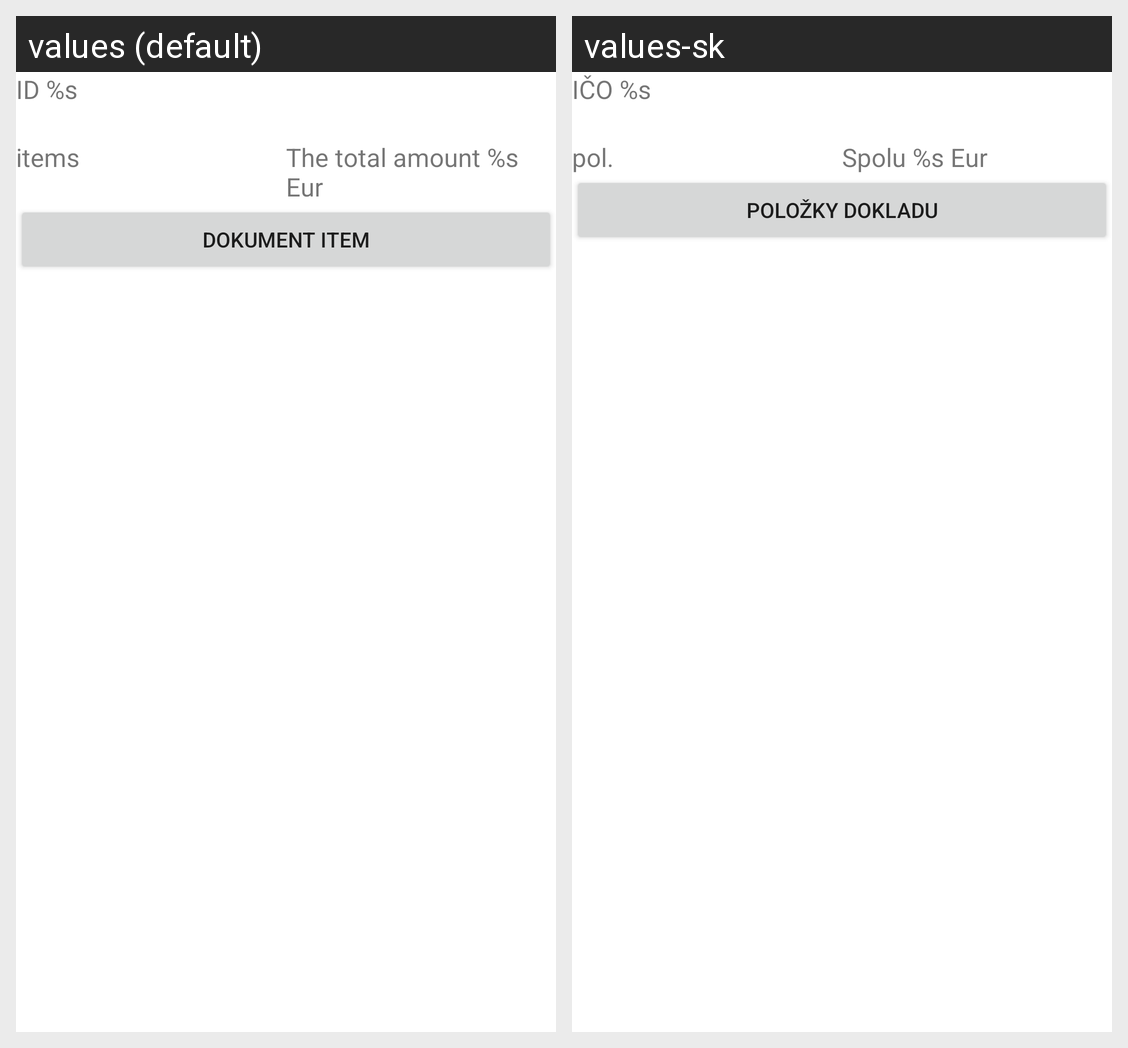

The Android screen above is rendered under two locales of the same app. Produce the string resources it draws, with the default and per-locale values.
Android screen res/layout/uprav_poklpol.xml rendered under 2 locales, left to right: values (default), values-sk. Device: Nexus 5 (rendered at 1080×1920; each locale shown at half size, 540×960, under a caption strip naming it); theme Theme.MaterialComponents.DayNight.NoActionBar.
Strings drawn on this screen, with the default value and each locale's value (text and hints the layout hard-codes, and strings that could not be matched under every locale, appear in the picture but are not listed):

kosikIco
  values: ID %s
  values-sk: IČO %s

kosikMnoz
  values: items
  values-sk: pol.

spoluhod
  values: The total amount %s Eur
  values-sk: Spolu %s Eur

popispolozkydok
  values: Dokument item
  values-sk: Položky dokladu
